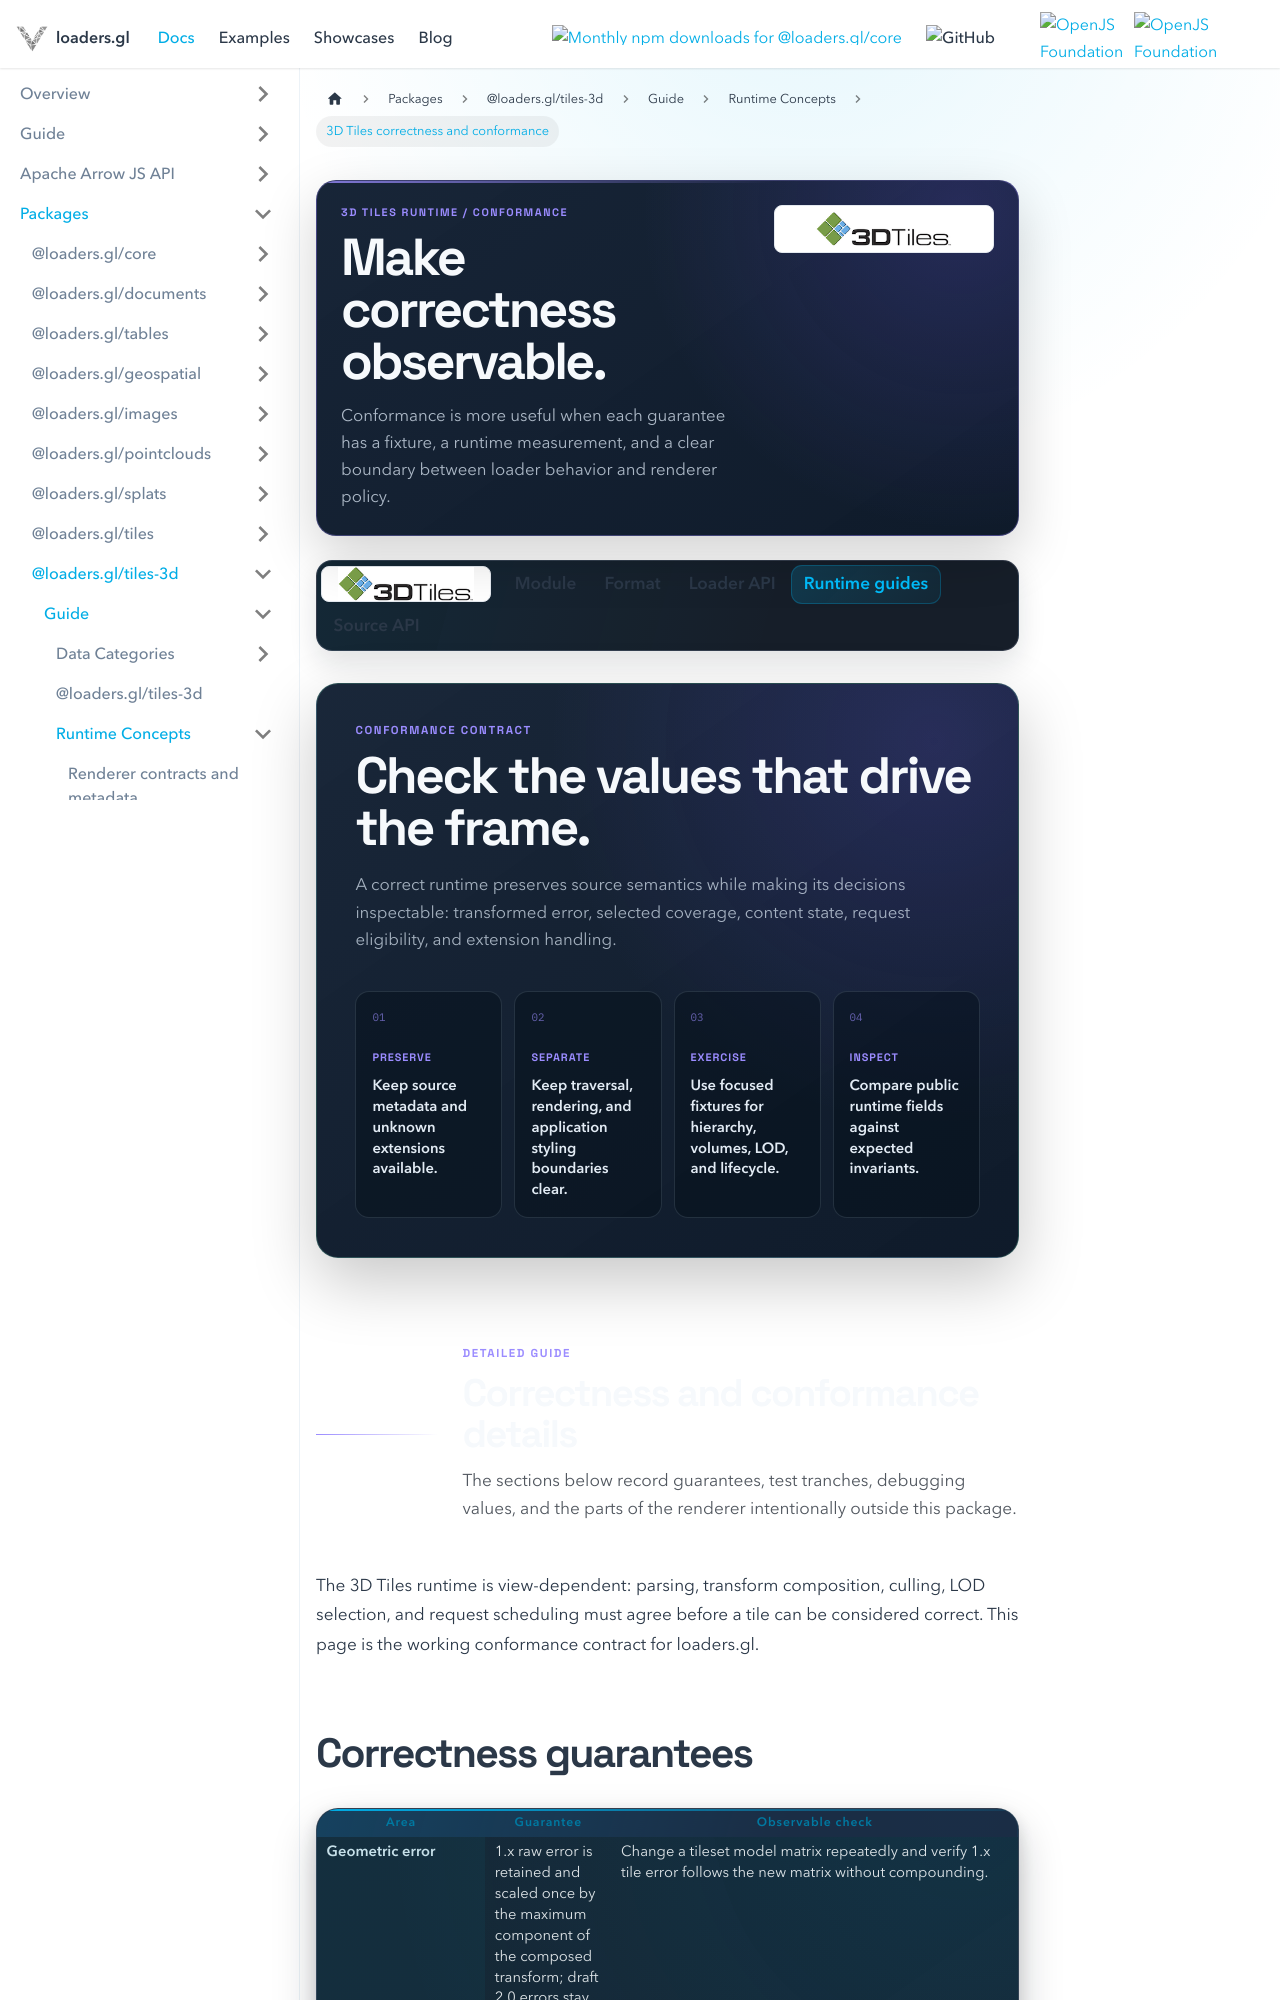

repository: visgl/loaders.gl · page: next/docs/modules/tiles-3d/3d-tiles/concepts/correctness-and-conformance.html · generator: docusaurus

---
title: 3D Tiles correctness and conformance
description: Use observable runtime invariants to reason about parsing, transforms, traversal, LOD, and I3S isolation.
hide_title: true
page_style: designed
---

import {Tiles3DDocsTabs} from '@site/src/components/docs/tiles-3d-docs-tabs';
import {DocPageHeader} from '@site/src/components/docs/doc-page-header';
import {DocOrientation, ReferenceBoundary} from '@site/src/components/docs/designed-doc';

<DocPageHeader
  format="3d-tiles"
  eyebrow="3D Tiles runtime / conformance"
  title="Make correctness observable."
  description="Conformance is more useful when each guarantee has a fixture, a runtime measurement, and a clear boundary between loader behavior and renderer policy."
  tone="violet"
  meta={['Invariants and fixtures', 'Runtime measurements', 'Renderer boundary']}
/>

<Tiles3DDocsTabs active="runtime" />

<DocOrientation
  eyebrow="Conformance contract"
  title="Check the values that drive the frame."
  description="A correct runtime preserves source semantics while making its decisions inspectable: transformed error, selected coverage, content state, request eligibility, and extension handling."
  tone="violet"
  items={[
    {label: 'Preserve', value: 'Keep source metadata and unknown extensions available.'},
    {label: 'Separate', value: 'Keep traversal, rendering, and application styling boundaries clear.'},
    {label: 'Exercise', value: 'Use focused fixtures for hierarchy, volumes, LOD, and lifecycle.'},
    {label: 'Inspect', value: 'Compare public runtime fields against expected invariants.'}
  ]}
/>

<ReferenceBoundary
  title="Correctness and conformance details"
  description="The sections below record guarantees, test tranches, debugging values, and the parts of the renderer intentionally outside this package."
  tone="violet"
/>

The 3D Tiles runtime is view-dependent: parsing, transform composition, culling, LOD selection, and request scheduling must agree before a tile can be considered correct. This page is the working conformance contract for loaders.gl.
